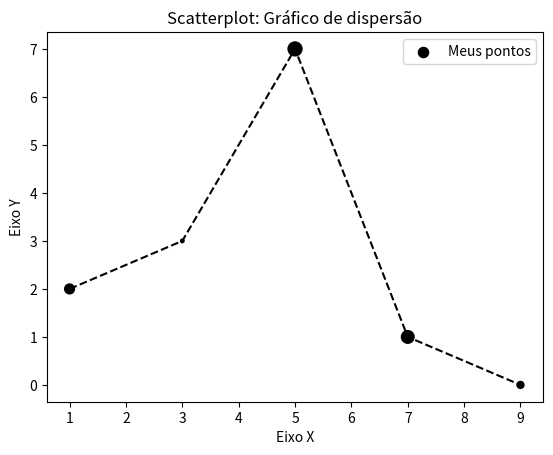

Reproduce this figure in Python.
import matplotlib.pyplot as plt

x = [1, 3, 5, 7, 9]
y = [2, 3, 7, 1, 0]
z = [200, 25, 400, 330, 100]

title = "Scatterplot: Gráfico de dispersão"
eixox = "Eixo X"
eixoy = "Eixo Y"

plt.title(title)
plt.xlabel(eixox)
plt.ylabel(eixoy)

#Chamada grafico de pontos
plt.scatter(x, y, label = "Meus pontos", color = "k", marker = ".", s=z)

#Chamada grafico de linhas
plt.plot(x, y, color = "k", linestyle = "--")

#Exibe legenda
plt.legend()

plt.show()
#plt.savefig("figura1.png", dpi = 300)